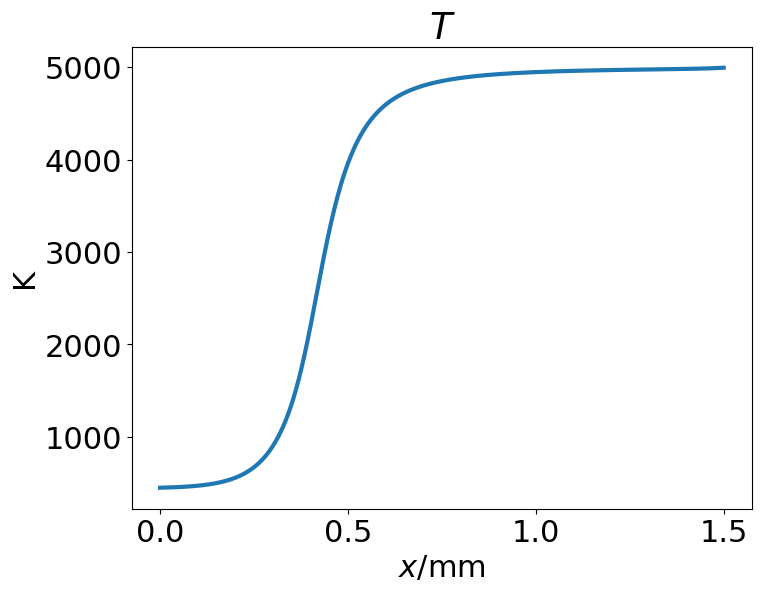
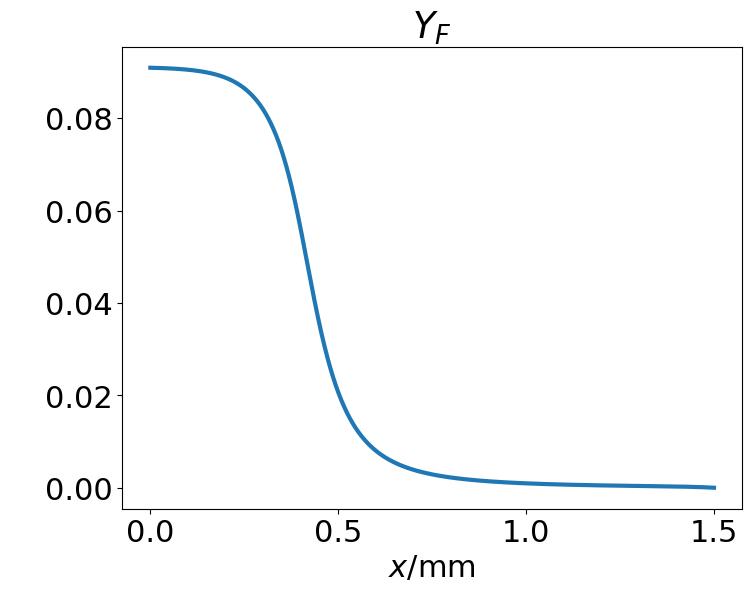
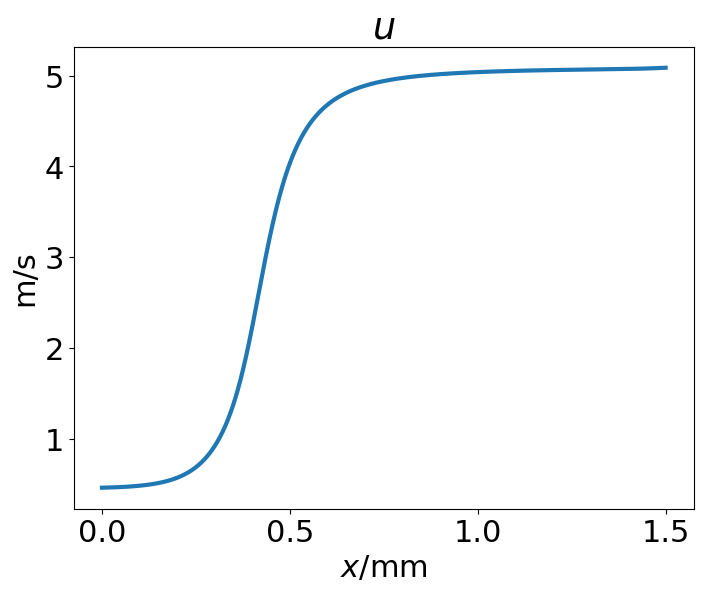
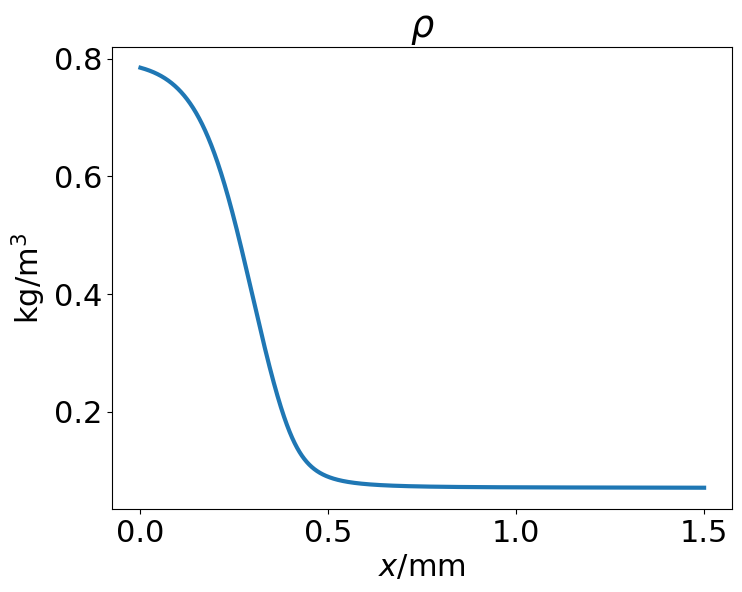
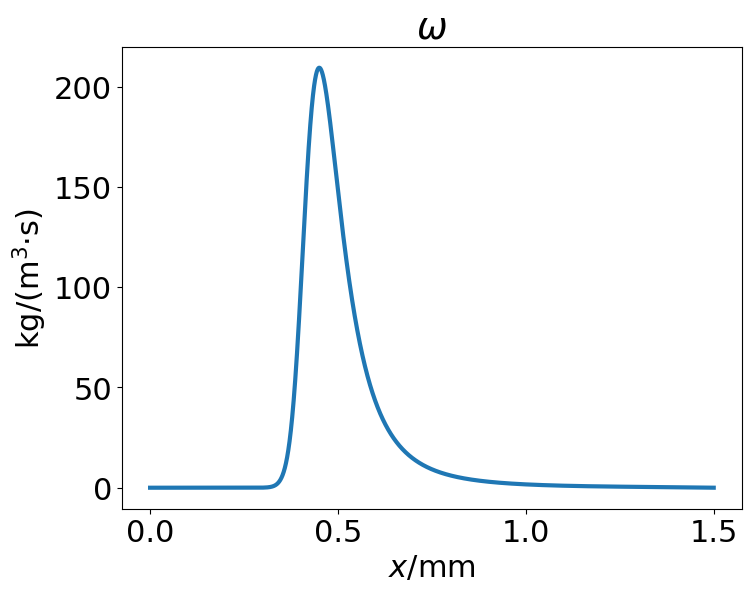
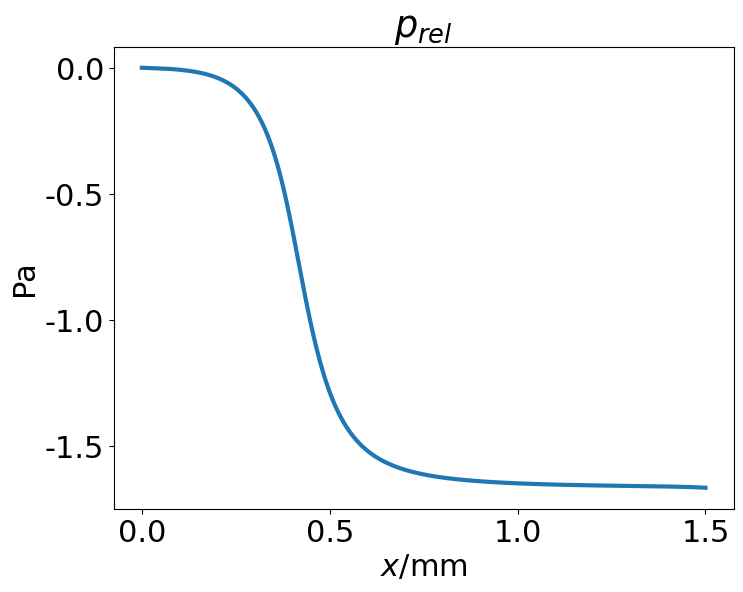
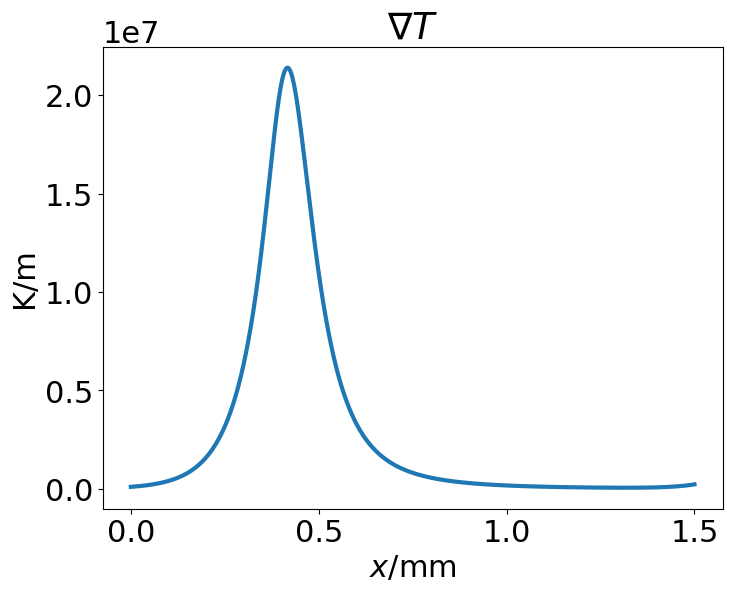

Source code (Python) for these figures, in order:
"""Reference solution of 1D freely-propagating premixed flames based on simplified physical models."""
import os
import time
import numpy as np

import matplotlib
matplotlib.use("Agg")  # do not show figures
import matplotlib.pyplot as plt
set_fs = 22
set_dpi = 200
plt.rcParams["font.size"] = set_fs  # default font size
plt.rcParams["font.sans-serif"] = "Arial"  # default font (for Windows)
# plt.rcParams["font.sans-serif"] = "Nimbus Sans"  # default font (for Linux)
# plt.rcParams["font.sans-serif"] = "Times New Roman"  # default font
# plt.rcParams["mathtext.fontset"] = "stix"  # default font of math text


# ----------------------------------------------------------------------
# define the constants
W = 28.97e-3  # gas molecular weight, kg/mol
lam = 2.6e-2  # thermal conductivity, W/(m-K)
cp = 1000.0  # heat capacity, J/(kg-K)
qF = 5.0e7  # fuel calorific value, J/kg

R = 8.3145  # universal gas constant, J/(mol-K)
A = 1.4e8  # pre-exponential factor
Ea = 1.214172e5  # activation energy, J/mol
nu_rxn = 1.6  # reaction order

# Rg = 287  # gas constant, J/(kg-K)
Rg = R / W  # gas constant, J/(kg-K)

# ----------------------------------------------------------------------
# set calculation domain
L = 0.0015  # 1.5 mm
n_grids = 10000  # 10, 50, 100, 1000, 10000, 100000, 1000000
n_steps = 500  # maximum iteration steps
dx = L / (n_grids - 1)
x = np.linspace(0, L, n_grids)
# temperature, temperature gradient, velocity, density, pressure, mass fraction of fuel, reaction rate
T, gradT, u, rho, p, YF, omega = np.zeros(n_grids), np.zeros(n_grids), np.zeros(n_grids), np.zeros(n_grids), \
                                  np.zeros(n_grids), np.zeros(n_grids), np.zeros(n_grids)

# ----------------------------------------------------------------------
# inlet boundary condition
T[0] = 450  # K
gradT[0] = 1e5  # K/m
p[0] = 101325 * 1.0  # Pa
phi = 0.40
YF[0] = phi / (phi + (2 * 32 / 16))
rho[0] = p[0] / (Rg * T[0])  # kg/m3
omega[0] = A * np.exp(-Ea / (R * T[0])) * (YF[0] * rho[0]) ** nu_rxn  # kg/m3-s

T_max = T[0] + qF * YF[0] / cp

# save_dir = "./results/p{:.2f}_phi{:.2f}/".format(p[0]/101325, phi)
save_dir = "./results/p{:.2f}_T{:.0f}_phi{:.2f}/".format(p[0]/101325, T[0], phi)
os.makedirs(save_dir + "data/", exist_ok=True)
os.makedirs(save_dir + "pics/", exist_ok=True)

# ----------------------------------------------------------------------
# solve the problem using the bisection method
u0_l = 0.
u0_r = 1.

t0 = time.perf_counter()
for k_u in range(n_steps):
    print("\nk_u: {:d}, u0_r-u0_l = {:.4e}".format(k_u, u0_r - u0_l))
    u[0] = (u0_l + u0_r) / 2
    c1 = dx * rho[0] * cp / lam * u[0]
    c2 = dx * qF / lam
    c3 = u[0] + Rg * T[0] / u[0]
    is_converge = True
    for i in range(1, n_grids):
        gradT[i] = gradT[i - 1] + c1 * gradT[i - 1] - c2 * omega[i - 1]
        T[i] = T[i - 1] + dx * gradT[i]
        if gradT[i] < 0:  # flame flashback, indicating a small u0
            u0_l = u[0]
            is_converge = False
            print("flame flashback, u0 too small, i=", i)
            break
        elif T[i] > T_max:  # flame blows out, indicating a large u0
            u0_r = u[0]
            is_converge = False
            print("flame blows out, u0 too large, i=", i)
            break
        else:
            u[i] = 0.5 * (c3 - np.sqrt(c3 ** 2 - 4 * Rg * T[i]))  # choose the smaller root (subsonic)
            rho[i] = rho[0] * u[0] / u[i]
            p[i] = rho[i] * Rg * T[i]
            # p[i] = p[0] - rho[0] * u[0] * (u[i] - u[0])  # same as the last line
            YF[i] = YF[0] + cp * (T[0] - T[i]) / qF
            # YF[i] = cp * (T_max - T[i]) / qF  # same as the last line
            omega[i] = A * np.exp(-Ea / (R * T[i])) * (YF[i] * rho[i]) ** nu_rxn

    if is_converge or u0_r - u0_l < 1e-16:  # the result is sensitive to this criterion
        if i < n_grids - 1:
            print(i)
            T[i:] = T[i - 1]
            gradT[i:] = 0.0
            u[i:], rho[i:], p[i:], YF[i:], omega[i:] = u[i - 1], rho[i - 1], p[i - 1], YF[i - 1], omega[i - 1]
        break

time_cal = time.perf_counter() - t0

print(f"\nsL: {u0_l} m/s")

# ----------------------------------------------------------------------
# plot the fields
fields = [T, YF, u, rho, omega, p - p[0], gradT]
mathnames = ["$T$", "$Y_F$", "$u$", r"$\rho$", r"$\omega$", "$p_{rel}$", r"$\nabla{T}$"]
textnames = ["T", "YF", "u", "rho", "omega", "p", "gradT"]
units = ["K", " ", "m/s", "kg/m$^3$", "kg/(m$^3$·s)", "Pa", "K/m"]

for i in range(len(fields)):
    plt.figure(figsize=(8, 6))
    plt.title(mathnames[i])
    plt.xlabel("$x$/mm")
    plt.ylabel(units[i])
    plt.plot(x * 1e3, fields[i], lw=3)
    plt.savefig(save_dir + f"pics/{i+1}_{textnames[i]}.png", bbox_inches="tight", dpi=set_dpi)  # .png  .svg
    plt.close()

# ----------------------------------------------------------------------
# save the data
np.save(save_dir + "data/x.npy", x)
np.save(save_dir + "data/T.npy", T)
np.save(save_dir + "data/YF.npy", YF)
np.save(save_dir + "data/u.npy", u)
np.save(save_dir + "data/rho.npy", rho)
np.save(save_dir + "data/omega.npy", omega)
np.save(save_dir + "data/p.npy", p)
np.save(save_dir + "data/gradT.npy", gradT)
np.save(save_dir + "data/sL.npy", u[0])
